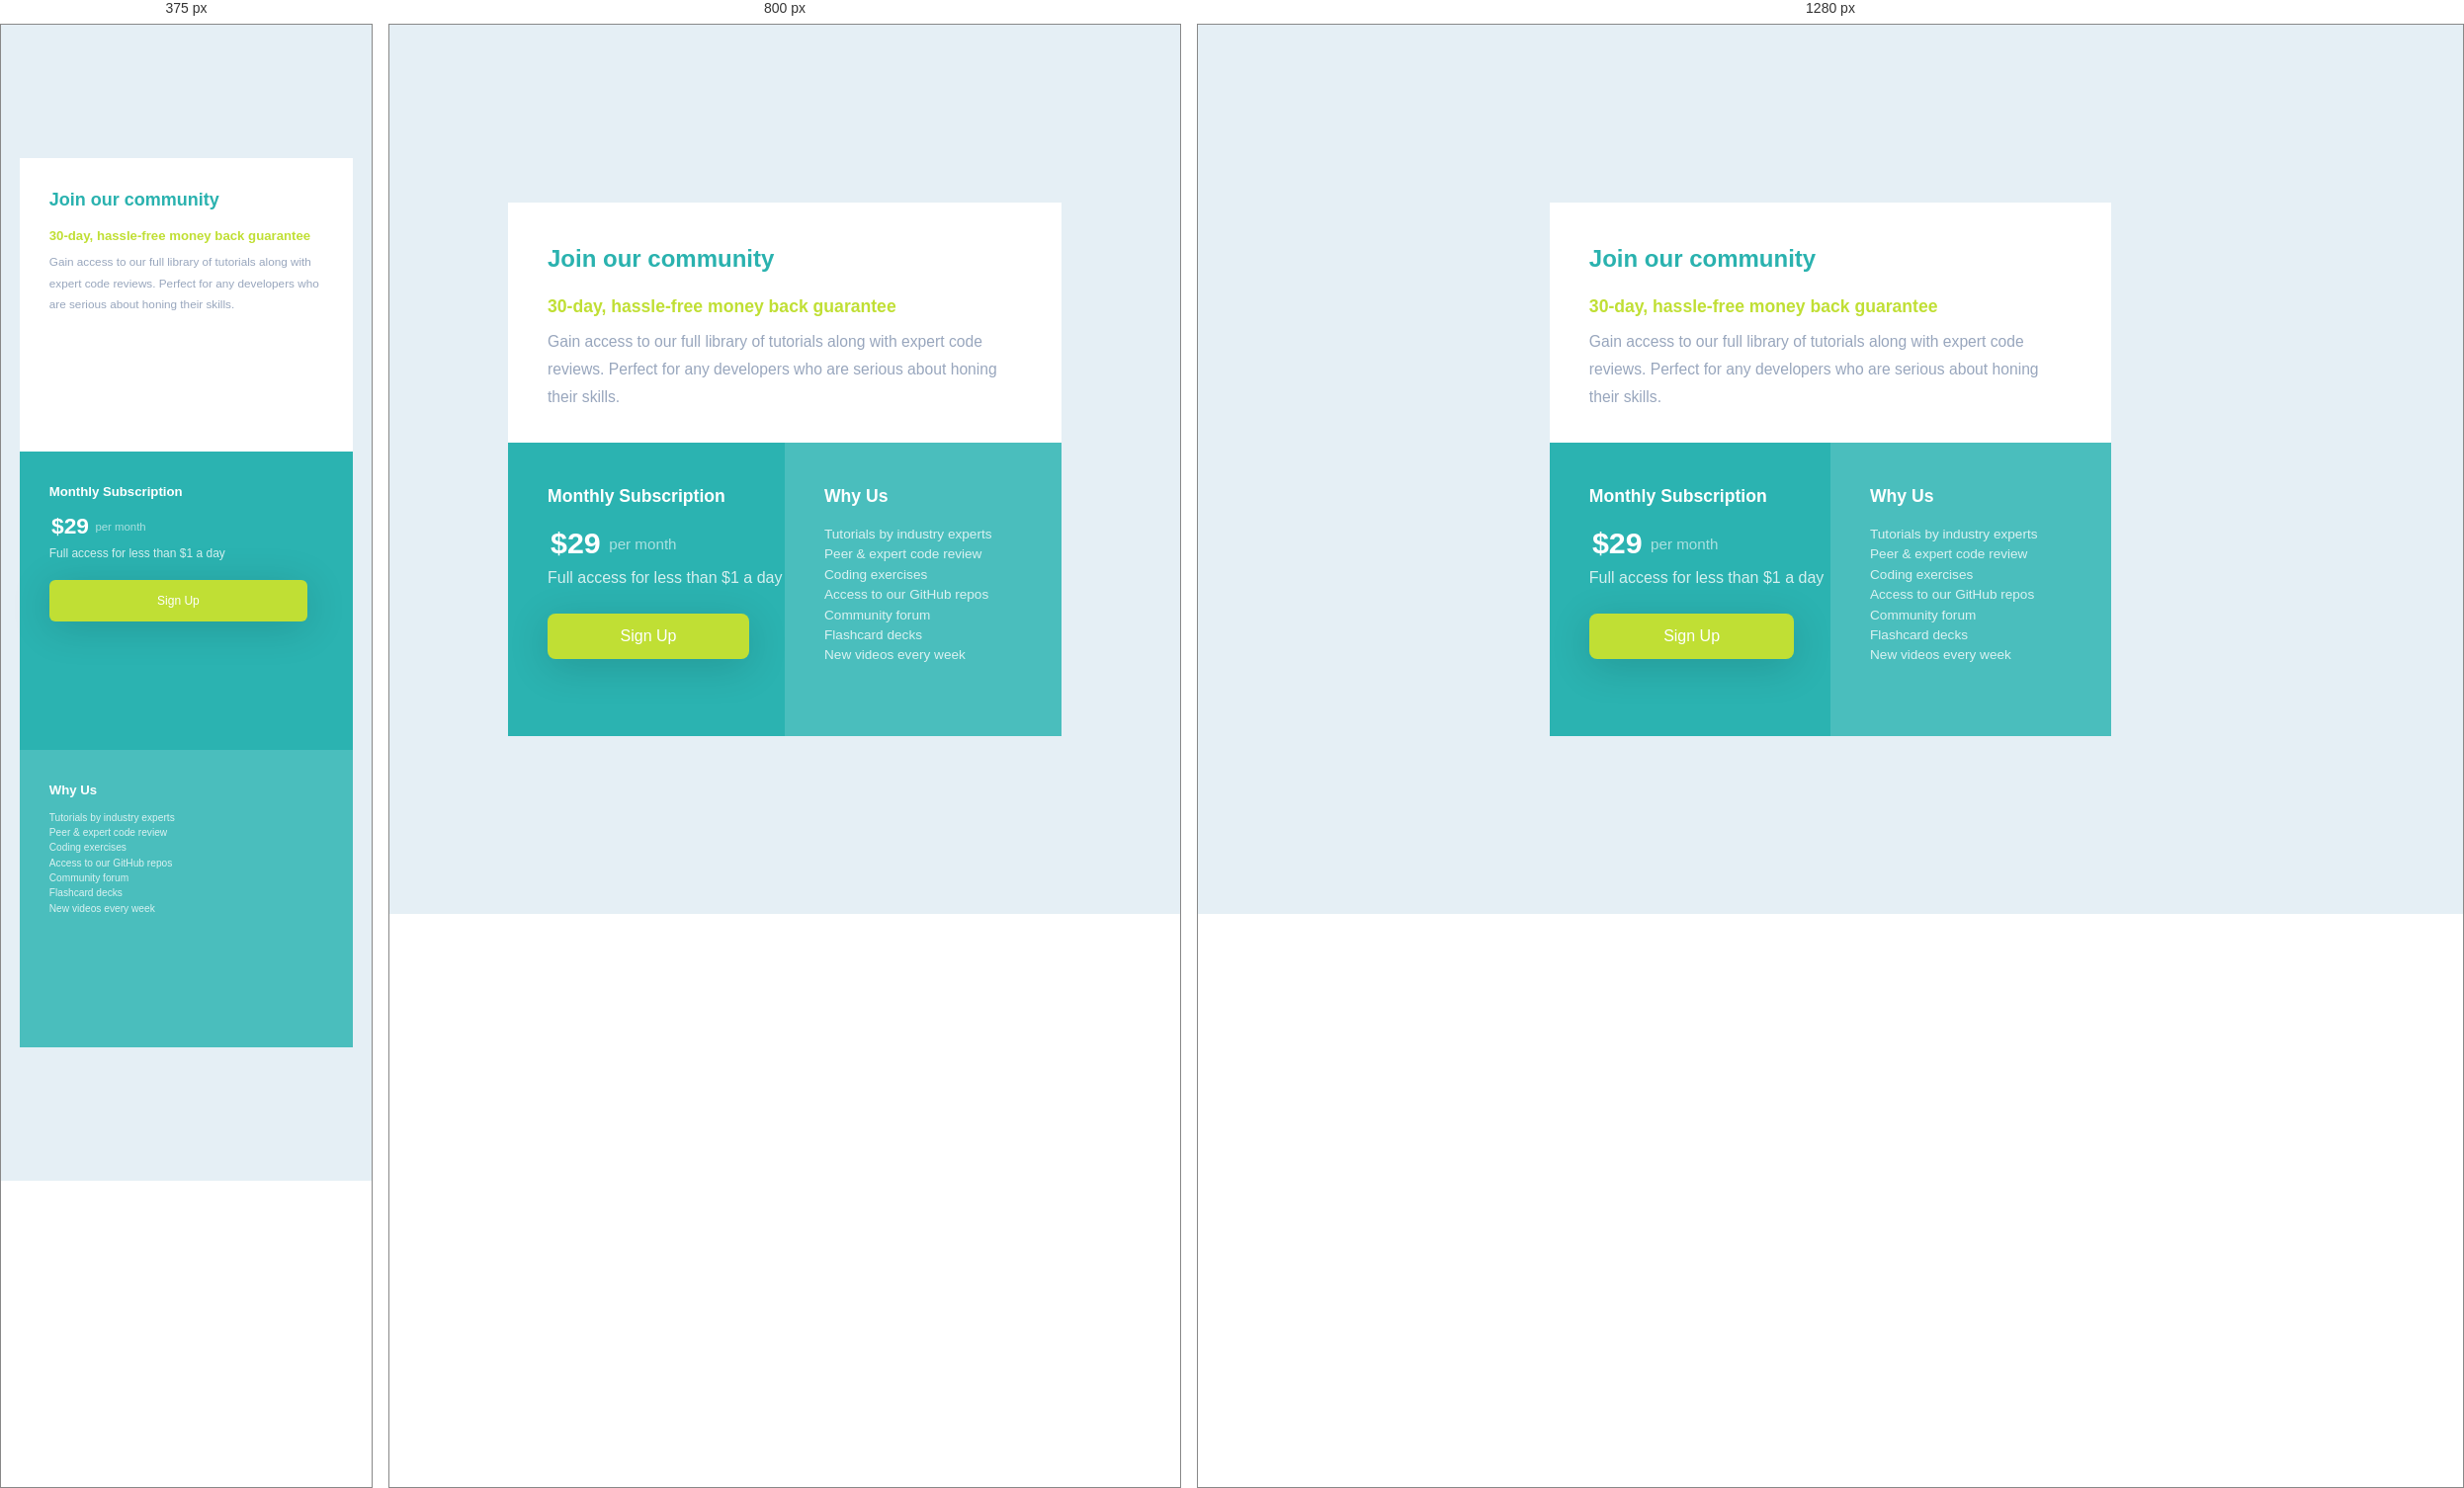
Rendered at 375 px, 800 px and 1280 px, left to right.

<!-- file: index.html -->
<!DOCTYPE html>
<html lang="en">
<head>
    <meta charset="UTF-8">
    <meta name="viewport" content="width=device-width, initial-scale=1.0">
    <link rel="icon" type="image/png" sizes="32x32" href="./images/favicon-32x32.png">
    <!-- fonts -->
    <link rel="preconnect" href="https://fonts.googleapis.com">
    <link rel="preconnect" href="https://fonts.gstatic.com" crossorigin>
    <link href="https://fonts.googleapis.com/css2?family=Karla:ital,wght@0,200..800;1,200..800&display=swap" rel="stylesheet">
    <!-- style -->
    <link rel="stylesheet" href="style.css">
    <!-- title -->
    <title>Frontend Mentor | Single Price Grid Component</title>
</head>
<body>

    <main>
        <div class="first-container">
            <h1>Join our community</h1>
            <h2>30-day, hassle-free money back guarantee</h2>
            <p>
                Gain access to our full library of tutorials along with expert code reviews. 
                Perfect for any developers who are serious about honing their skills.
            </p>
        </div>
        <div class="second-container">
            <div class="first-section-from-second-container">
                <h3>Monthly Subscription</h3>
                <p class="price">&dollar;29 <span> per month</span></p>
                <p style="opacity: 0.8;">Full access for less than &dollar;1 a day</p>
                <a href="#">Sign Up</a>

            </div>
            <div class="second-section-from-second-container">
                <h3>Why Us</h3>
                <p>
                    Tutorials by industry experts <br>
                    Peer &amp; expert code review <br>
                    Coding exercises <br>
                    Access to our GitHub repos <br> 
                    Community forum <br>
                    Flashcard decks <br>
                    New videos every week <br>
                </p>

            </div>
        </div>
    </main>
    
</body>
</html>

/* @media block from style.css */
@media only screen and (max-width: 1000px) {
    main {
        min-width: 70%;
    }
}

/* @media block from style.css */
@media only screen and (max-width: 600px) {
   body {
    height: 130vh;
    height: 130dvh;
    font-size: 12px;
   }

    main {
        min-width: 90%;
        height: 100vh;
    }

    .first-container {
        height: 33%;
    }

    .second-container {
        flex-direction: column;
        min-height: 67%;
    }

    .first-section-from-second-container {
        width: 100%;
    }

    .second-section-from-second-container {
        width: 100%;
    }
}